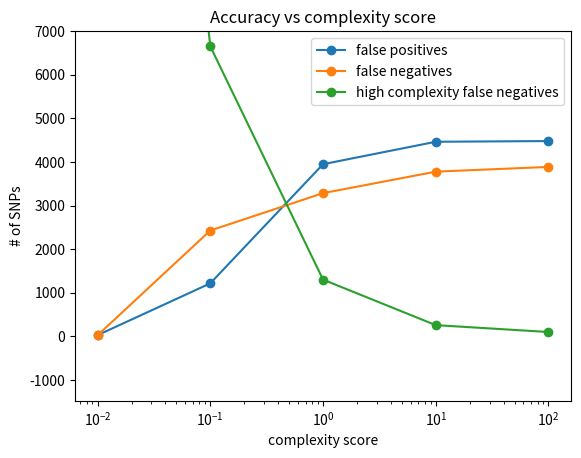

Reproduce this figure in Python.
#!/usr/bin/env python

import matplotlib.pyplot as plt

#---------
# GLOBALS
#---------

LEG_LST = []
COLORS = ['b','r','g','m','y','k']
#COLORS = ['b','r','g','m','c','k']

ERROR_LEG = ['BWA+GATK','SNAP+GATK','BWA+mpileup','BWA+BIGGIE,base=0.1','BWA+BIGGIE,region=5%']
CORRECT_LEG = ['BWA+GATK','SNAP+GATK','BWA+mpileup','BWA+BIGGIE,base=0.1','BWA+BIGGIE,region=5%']


num_files = 5
WIDTH = 1/float(num_files+1)



#---------
# HELPERS
#---------

# graph a file
def graph_vcf(i, snp_pos, snp_neg, hi_complex, c):
    start = WIDTH*i
    p = plt.bar([0+start], [snp_pos], WIDTH, color=c)
    plt.bar([1+start], [snp_neg-hi_complex], WIDTH, color=c)
    # plot false positives in region we don't call in hatched color
    plt.bar([1+start], [hi_complex], WIDTH, [snp_neg-hi_complex], color=c, hatch='x')
    LEG_LST.append(p[0])

def graph_common(i, common_snp, c):
    start = WIDTH*i
    plt.bar([0+start], [common_snp], WIDTH, color=c)


#------
# MAIN
#------


common_snp_lst = []

# 1.44cm = 10000
series = [
        (60800, 5780, 700, 0),
        (60930, 14670, 605, 0),
        (59380, 1660, 2135, 0),
        #(47710, 1500, 8575, 0), #approximation of old base=0.1
        (47710, 1216, 9082, 6654), #new base=0.1
        (38230, 1830, 7453, 0), #approximation of old region=5%
        ]

for i, data in enumerate(series):
    num_common, false_pos, false_neg, hi_complex = data
    common_snp_lst.append(num_common)
    graph_vcf(i, false_pos, false_neg, hi_complex, COLORS[i])

plt.xticks([x+WIDTH*num_files/2 for x in range(2)],['SNP false pos','SNP false neg'])
plt.legend(LEG_LST,ERROR_LEG[:num_files],loc=1)
plt.axis([-WIDTH,2,0,16000])
plt.ylabel("# of SNPs")
plt.title('Error rate of various SNP callers')
plt.savefig('variant_call_results_all.pdf',format='pdf')

# graph correct calls
plt.clf()
for i in range(len(common_snp_lst)):
    graph_common(i, common_snp_lst[i], COLORS[i])

plt.xticks([x+WIDTH*num_files/2 for x in range(1)],['correct SNPs'])
plt.legend(LEG_LST,CORRECT_LEG[:num_files],loc=1)
plt.axis([-WIDTH-0.1,1+0.9,0,67000])
plt.ylabel("# of SNPs")
plt.title('Accuracy of various SNP callers')
plt.savefig('correct_results_all.pdf',format='pdf')

# graph roc curve for per-base results
plt.clf()

thresholds = [0.01, 0.1, 1, 10, 100]
false_pos = [27, 1216, 3949, 4464, 4480]
false_neg = [24, 2428, 3285, 3778, 3887]
false_neg_hi_complex = [30095, 6654, 1301, 257, 99]
common_snps = [31202, 52439, 56935, 57486, 57535]
plt.xscale('log')
p = plt.plot(thresholds, false_pos, '-o')
p = plt.plot(thresholds, false_neg, '-o')
p = plt.plot(thresholds, false_neg_hi_complex, '-o')
plt.ylim(ymax=7000)
#p = plt.plot(thresholds, common_snps, '-o')
LEG_LST2 = ['false positives', 'false negatives', 'high complexity false negatives']
plt.legend(LEG_LST2)
plt.xlabel('complexity score')
plt.ylabel('# of SNPs')
plt.title('Accuracy vs complexity score')
plt.savefig('base_accuracy_vs_thresh.pdf', format='pdf')
